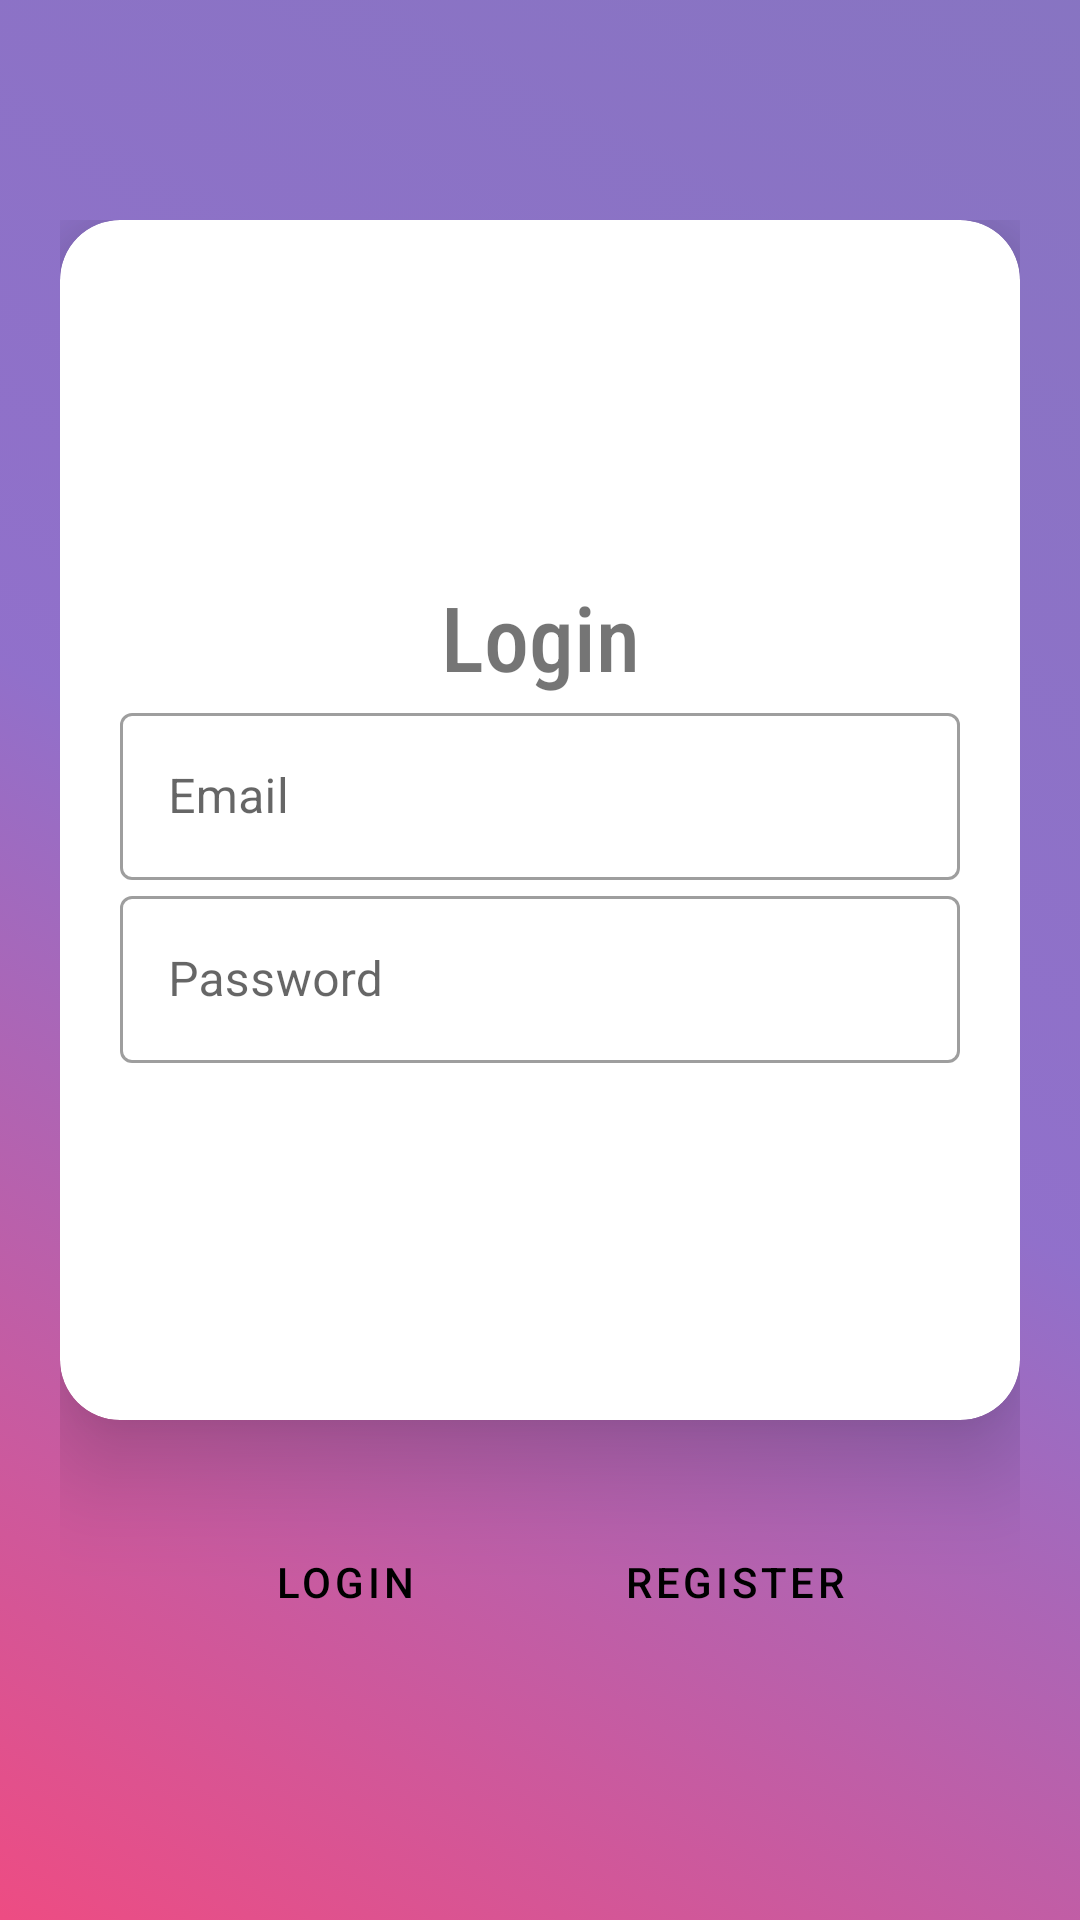

Android layout source for this screen:
<!-- AndroidManifest.xml: application theme Theme.RefactoryTest -->
<!-- res/layout/activity_main.xml -->
<?xml version="1.0" encoding="utf-8"?>
<RelativeLayout xmlns:android="http://schemas.android.com/apk/res/android"
    xmlns:app="http://schemas.android.com/apk/res-auto"
    xmlns:tools="http://schemas.android.com/tools"
    android:layout_width="fill_parent"
    android:layout_height="fill_parent"
    android:background="@drawable/gradient_color"
    tools:context=".MainActivity">

    <ScrollView
        android:layout_width="match_parent"
        android:layout_height="wrap_content"
        android:layout_centerVertical="true"
        android:scrollbarStyle="outsideOverlay">

        <LinearLayout
            android:layout_width="wrap_content"
            android:layout_height="wrap_content"
            android:layout_gravity="center"
            android:gravity="center"
            android:orientation="vertical">
            
            <com.google.android.material.card.MaterialCardView
                android:id="@+id/cardView2"
                android:layout_width="320dp"
                android:layout_height="400dp"
                android:clickable="true"
                android:foreground="?android:attr/selectableItemBackground"
                app:cardCornerRadius="20dp"
                app:cardElevation="20dp"
                app:layout_constraintBottom_toTopOf="@+id/btnLogin">

                <LinearLayout
                    android:layout_width="match_parent"
                    android:layout_height="match_parent"
                    android:layout_margin="20dp"
                    android:gravity="center_vertical"
                    android:orientation="vertical">

                    <TextView
                        android:layout_width="match_parent"
                        android:layout_height="wrap_content"
                        android:fontFamily="sans-serif-condensed-light"
                        android:gravity="center"
                        android:text="@string/login"
                        android:textFontWeight="@android:integer/config_longAnimTime"
                        android:textSize="30dp"
                        tools:ignore="MissingConstraints" />

                    <ImageView
                        android:id="@+id/imageView"
                        android:layout_width="match_parent"
                        android:layout_height="wrap_content"
                        app:srcCompat="@drawable/user"
                        tools:ignore="MissingConstraints,VectorDrawableCompat" />

                    <com.google.android.material.textfield.TextInputLayout
                        android:id="@+id/textInputLayout2"
                        style="@style/Widget.MaterialComponents.TextInputLayout.OutlinedBox"
                        android:layout_width="match_parent"
                        android:layout_height="wrap_content"
                        app:layout_constraintEnd_toEndOf="parent"
                        app:layout_constraintStart_toStartOf="parent"
                        app:layout_constraintTop_toBottomOf="@+id/imageView"
                        app:passwordToggleTint="@color/soft">

                        <com.google.android.material.textfield.TextInputEditText
                            android:id="@+id/inputEmail"
                            android:layout_width="match_parent"
                            android:layout_height="wrap_content"
                            android:hint="Email"
                            android:inputType="textEmailAddress" />
                    </com.google.android.material.textfield.TextInputLayout>

                    <com.google.android.material.textfield.TextInputLayout
                        android:id="@+id/textInputLayout3"
                        style="@style/Widget.MaterialComponents.TextInputLayout.OutlinedBox"
                        android:layout_width="match_parent"
                        android:layout_height="wrap_content"
                        app:passwordToggleTint="@color/soft">

                        <com.google.android.material.textfield.TextInputEditText
                            android:id="@+id/inputPassword"
                            android:layout_width="match_parent"
                            android:layout_height="wrap_content"
                            android:hint="Password"
                            android:inputType="textPassword" />
                    </com.google.android.material.textfield.TextInputLayout>

                </LinearLayout>

            </com.google.android.material.card.MaterialCardView>

                <LinearLayout
                    android:layout_width="match_parent"
                    android:layout_height="match_parent"
                    android:gravity="center_horizontal"
                    android:layout_marginTop="30dp"
                    android:layout_marginBottom="15dp"
                    android:orientation="horizontal">


                    <Button
                        android:id="@+id/btnLogin"
                        style="?attr/materialButtonOutlinedStyle"
                        android:layout_width="110dp"
                        android:layout_height="wrap_content"
                        android:layout_marginRight="20dp"
                        android:backgroundTint="#dbdbdb"
                        android:text="@string/login"
                        android:textColor="@color/black"
                        tools:targetApi="lollipop" />

                    <Button
                        android:id="@+id/btnSignup"
                        style="?attr/materialButtonOutlinedStyle"
                        android:layout_width="110dp"
                        android:layout_height="wrap_content"
                        android:backgroundTint="#dbdbdb"
                        android:text="@string/register"
                        android:textColor="@color/black"
                        tools:targetApi="lollipop" />

                </LinearLayout>
        </LinearLayout>

    </ScrollView>

</RelativeLayout>
<!-- resources referenced by this layout -->
<resources>
  <color name="black">#FF000000</color>
  <color name="soft">#5EE3D3</color>
  <!-- drawable gradient_color (drawable) -->
  <?xml version="1.0" encoding="utf-8"?>
  <selector xmlns:android="http://schemas.android.com/apk/res/android">
      <item>
          <shape>
              <gradient
                  android:startColor="#CBE91E63"
                  android:centerColor="#B9673AB7"
                  android:endColor="#A44527A0"
                  android:angle="45"
                  ></gradient>
          </shape>
      </item>
  </selector>
  <string name="login">Login</string>
  <string name="register">Register</string>
  <style name="Theme.RefactoryTest" parent="Theme.MaterialComponents.DayNight.DarkActionBar">
          
          <item name="colorPrimary">@color/purple_500</item>
          <item name="colorPrimaryVariant">@color/purple_700</item>
          <item name="colorOnPrimary">@color/white</item>
          
          <item name="colorSecondary">@color/teal_200</item>
          <item name="colorSecondaryVariant">@color/teal_700</item>
          <item name="colorOnSecondary">@color/black</item>
          
          <item name="android:statusBarColor" tools:targetApi="l">?attr/colorPrimaryVariant</item>
          
          <item name="scrimBackground">@color/mtrl_scrim_color</item>
          <item name="textAppearanceHeadline1">@style/TextAppearance.MaterialComponents.Headline1</item>
          <item name="textAppearanceHeadline2">@style/TextAppearance.MaterialComponents.Headline2</item>
          <item name="textAppearanceHeadline3">@style/TextAppearance.MaterialComponents.Headline3</item>
          <item name="textAppearanceHeadline4">@style/TextAppearance.MaterialComponents.Headline4</item>
          <item name="textAppearanceHeadline5">@style/TextAppearance.MaterialComponents.Headline5</item>
          <item name="textAppearanceHeadline6">@style/TextAppearance.MaterialComponents.Headline6</item>
          <item name="textAppearanceSubtitle1">@style/TextAppearance.MaterialComponents.Subtitle1</item>
          <item name="textAppearanceSubtitle2">@style/TextAppearance.MaterialComponents.Subtitle2</item>
          <item name="textAppearanceBody1">@style/TextAppearance.MaterialComponents.Body1</item>
          <item name="textAppearanceBody2">@style/TextAppearance.MaterialComponents.Body2</item>
          <item name="textAppearanceCaption">@style/TextAppearance.MaterialComponents.Caption</item>
          <item name="textAppearanceButton">@style/TextAppearance.MaterialComponents.Button</item>
          <item name="textAppearanceOverline">@style/TextAppearance.MaterialComponents.Overline</item>
  
      </style>
  <color name="purple_500">#FF6200EE</color>
  <color name="purple_700">#FF3700B3</color>
  <color name="white">#FFFFFFFF</color>
  <color name="teal_200">#FF03DAC5</color>
  <color name="teal_700">#FF018786</color>
</resources>
